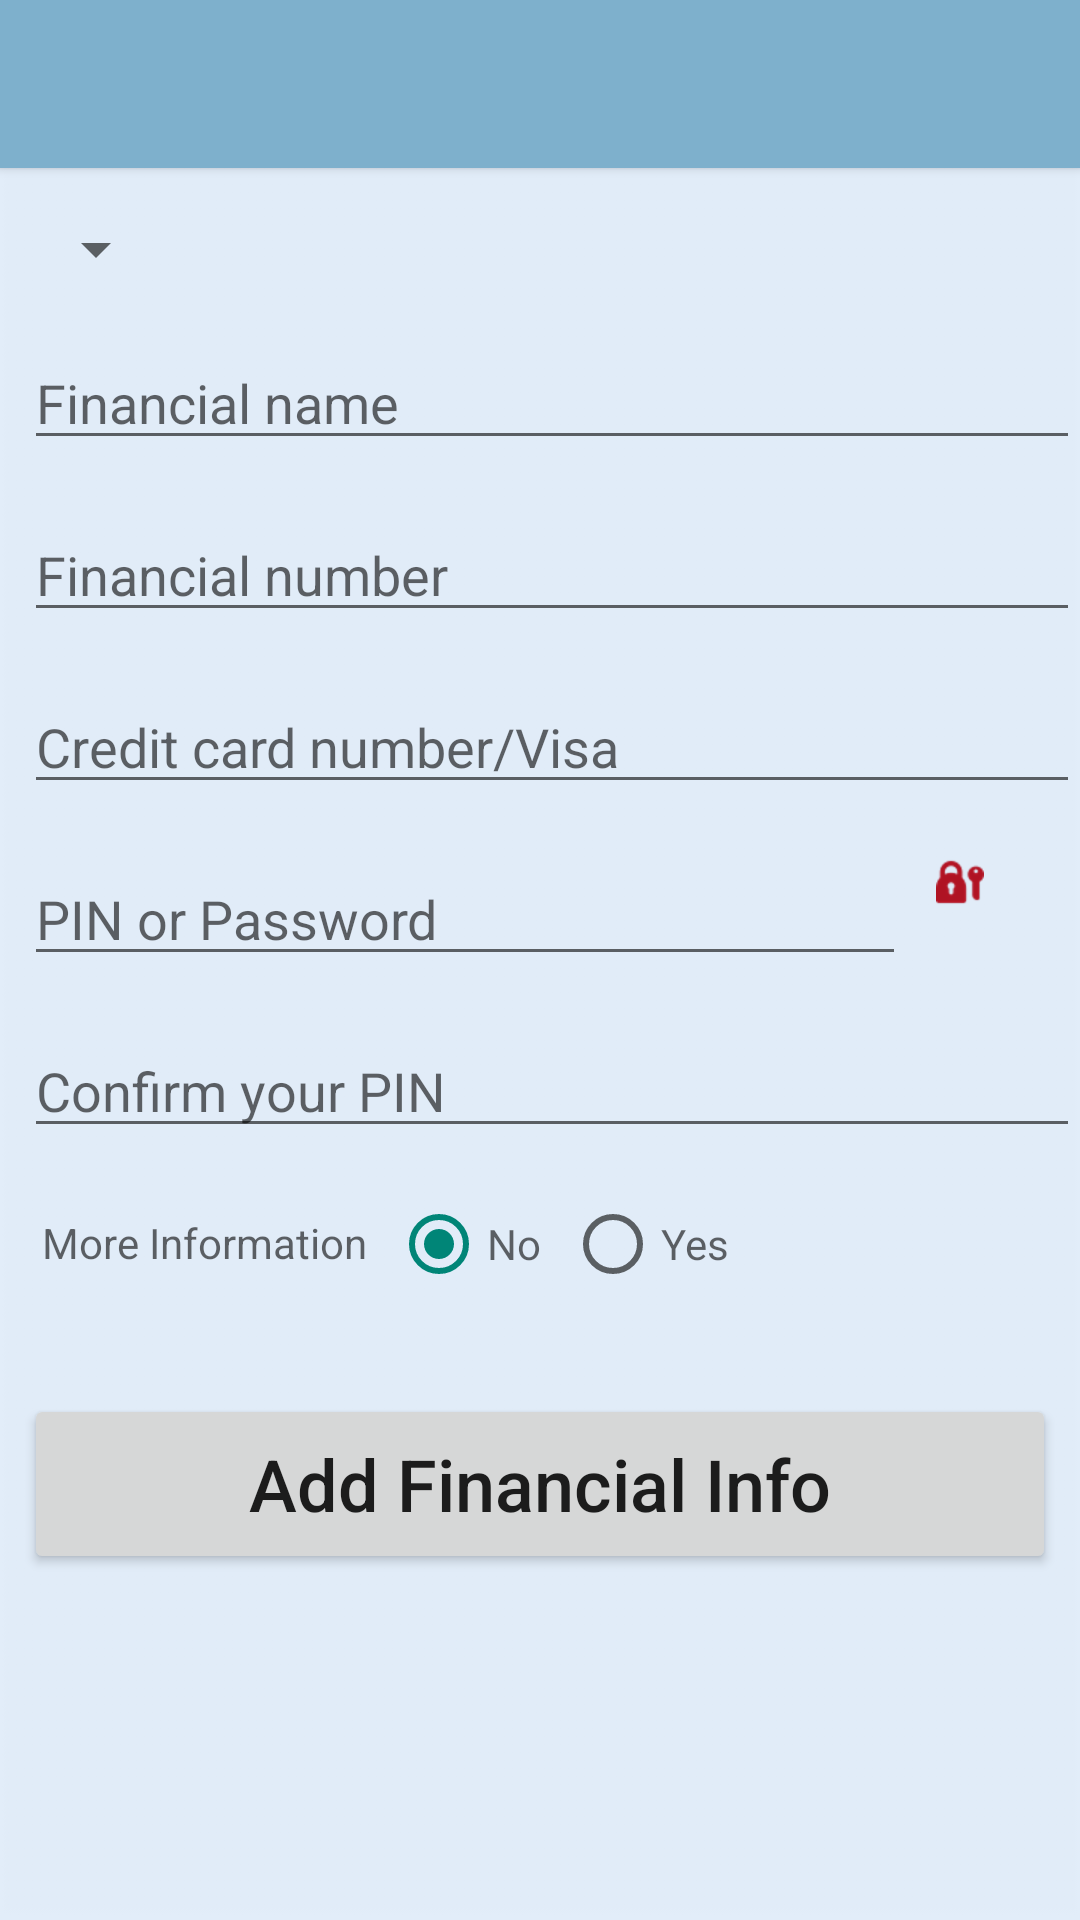

Write the Android layout XML for this screen, with the resource values it uses.
<!-- AndroidManifest.xml: application theme AppTheme -->
<!-- res/layout/addfinancial.xml -->
<LinearLayout xmlns:android="http://schemas.android.com/apk/res/android"
    android:layout_width="match_parent"
    android:layout_height="match_parent"
    android:background="@drawable/background"
    android:orientation="vertical" >
  <include
        android:id="@+id/tool_bar"
        layout="@layout/tool_bar"
        />
 <ScrollView
        android:layout_width="match_parent"
        android:layout_height="match_parent"
      >
   <RelativeLayout
        android:layout_width="match_parent"
        android:layout_height="match_parent"
        android:orientation="vertical"
        >
   <Spinner
        android:id="@+id/financialType"
        android:layout_width="wrap_content"
        android:layout_height="wrap_content"
        android:layout_alignParentTop="true"
        android:hint="@string/ftype"
        android:ems="40"
        android:layout_marginTop="15dp"
        android:layout_marginBottom="9dp"
        android:layout_marginLeft="8dp"
        />

     <EditText
         android:id="@+id/financialName"
         android:layout_width="wrap_content"
         android:layout_height="wrap_content"
         android:layout_below="@id/financialType"
         android:layout_marginBottom="8dp"
         android:layout_marginLeft="8dp"
         android:layout_marginTop="8dp"
         android:ems="40"
         android:hint="@string/fname"
         android:inputType="text" >

    </EditText>
    <EditText
        android:id="@+id/financialNumber"
        android:layout_width="wrap_content"
        android:layout_height="wrap_content"
        android:layout_centerVertical="true"
        android:layout_marginBottom="8dp"
        android:layout_marginLeft="8dp"
        android:layout_marginTop="8dp"
        android:hint="@string/fnumber"
        android:layout_below="@id/financialName"
        android:ems="40"
        android:inputType="number" />
   <EditText
        android:id="@+id/financialVisa"
        android:layout_width="wrap_content"
        android:layout_height="wrap_content"
        android:layout_below="@+id/financialNumber"
        android:hint="@string/fvisa"
        android:layout_marginBottom="8dp"
        android:layout_marginLeft="8dp"
        android:layout_marginTop="8dp"
        android:ems="40"
        android:inputType="number" />
   <EditText
        android:id="@+id/financialPin"
        android:layout_width="wrap_content"
        android:layout_height="wrap_content"
        android:layout_below="@id/financialVisa"
        android:layout_marginBottom="8dp"
        android:layout_marginLeft="8dp"
        android:layout_marginTop="8dp"
        android:hint="@string/fpassword"
        android:ems="14"
        android:inputType="numberPassword" />
   <ImageButton
        android:id="@+id/fgpassword"
        android:layout_width="wrap_content"
        android:layout_height="wrap_content"
        android:layout_below="@id/financialVisa"
        android:layout_toEndOf="@id/financialPin"
        android:layout_toRightOf="@id/financialPin"
        android:layout_marginTop="10dip"
        android:layout_marginEnd="10dip"
        android:layout_marginRight="10dip"
        android:layout_marginLeft="10dip"
        android:layout_marginStart="10dip"
        android:background="?android:attr/selectableItemBackground"
        android:src="@drawable/passg"
         />
    <EditText
        android:id="@+id/financialPinConfirm"
        android:layout_width="wrap_content"
        android:layout_height="wrap_content"
        android:layout_below="@id/financialPin"
       android:layout_marginBottom="8dp"
        android:layout_marginLeft="8dp"
        android:layout_marginTop="8dp"
        android:hint="@string/fpasswordConfirm"
        android:ems="40"
        android:inputType="numberPassword" />
   
   
   <TextView
        android:id="@+id/moreInfo"
        android:layout_width="wrap_content"
        android:layout_height="wrap_content"
        android:layout_below="@id/financialPinConfirm"
        android:layout_marginBottom="15dp"
        android:layout_marginLeft="14dp"
        android:layout_marginTop="14dp"
        android:hint="@string/fmoreInfo"
        />
     <RadioGroup
        android:orientation="horizontal"
        android:id="@+id/radioGroup"
        android:layout_width="wrap_content"
        android:layout_height="wrap_content"
        android:layout_below="@id/financialPinConfirm"
        android:layout_marginBottom="15dp"
        android:layout_toRightOf="@id/moreInfo"
        android:layout_toEndOf="@id/moreInfo"
         >
     <RadioButton
        android:id="@+id/moreInfoNo"
        android:layout_width="wrap_content"
        android:layout_height="wrap_content"
        android:layout_toRightOf="@id/moreInfo"
        android:layout_toEndOf="@id/moreInfo"
        android:layout_marginBottom="15dp"
        android:layout_marginLeft="8dp"
        android:layout_marginTop="8dp"
        android:hint="@string/no"
        android:checked="true"
        android:onClick="onRadioButtonClicked"/>
    <RadioButton
        android:id="@+id/moreInfoYes"
        android:layout_width="wrap_content"
        android:layout_height="wrap_content"
        android:layout_toRightOf="@id/moreInfoNo"
        android:layout_toEndOf="@id/moreInfoNo"
        android:layout_marginBottom="15dp"
        android:layout_marginLeft="8dp"
        android:layout_marginTop="8dp"
        android:hint="@string/yes"
        android:onClick="onRadioButtonClicked"/>
    </RadioGroup>
    <EditText
         
         android:id="@+id/secq1"
         android:layout_width="wrap_content"
         android:layout_height="wrap_content"
         android:layout_below="@id/radioGroup"
         android:layout_marginBottom="8dp"
         android:layout_marginLeft="8dp"
         android:ems="40"
         android:hint="@string/fsecq1"
         android:visibility="gone"
         android:inputType="text"
         >

    </EditText>
    <EditText
        android:id="@+id/ansq1"
        android:layout_width="wrap_content"
        android:layout_height="wrap_content"
        android:layout_centerVertical="true"
        android:layout_marginBottom="8dp"
        android:layout_marginLeft="8dp"
        android:layout_marginTop="8dp"
        android:hint="@string/fanswer1"
        android:layout_below="@id/secq1"
        android:ems="40"
        android:visibility="gone"
        android:inputType="text" />
   <EditText
        android:id="@+id/secq2"
        android:layout_width="wrap_content"
        android:layout_height="wrap_content"
        android:layout_below="@+id/ansq1"
        android:hint="@string/fsecq2"
        android:layout_marginBottom="8dp"
        android:layout_marginLeft="8dp"
        android:layout_marginTop="8dp"
        android:ems="40"
        android:visibility="gone"
        android:inputType="text" />
   <EditText
        android:id="@+id/ansq2"
        android:layout_width="wrap_content"
        android:layout_height="wrap_content"
        android:layout_below="@id/secq2"
        android:layout_marginBottom="8dp"
        android:layout_marginLeft="8dp"
        android:layout_marginTop="8dp"
        android:hint="@string/fanswer2"
        android:ems="40"
        android:visibility="gone"
        android:inputType="text" />
    
    
    
    <Button
        android:id="@+id/addFinancialButton"
        android:layout_width="match_parent"
         android:layout_height="wrap_content"
        android:text="@string/faddFinancial"
        android:layout_marginBottom="8dp"
        android:layout_marginLeft="8dp"
        android:layout_marginTop="4dp"
        android:layout_marginRight="8dp"
        android:textAllCaps="false"
        android:layout_below="@id/ansq2"
        android:textSize="24sp"
        android:height="60dp"
        
         />
</RelativeLayout>
</ScrollView>
</LinearLayout>
<!-- res/layout/tool_bar.xml (included above) -->
<?xml version="1.0" encoding="utf-8"?>

<android.support.v7.widget.Toolbar
    xmlns:android="http://schemas.android.com/apk/res/android"
    android:layout_height="wrap_content"
    android:layout_width="match_parent"
    android:background="@color/ColorPrimary"
    android:minHeight="?attr/actionBarSize"
    android:theme="@style/ThemeOverlay.AppCompat.Dark"
    android:elevation="2dp"
     >
    
</android.support.v7.widget.Toolbar>
<!-- resources referenced by this layout -->
<resources>
  <color name="ColorPrimary">#7EB0CC</color>
  <!-- drawable background: png bitmap (drawable-hdpi, 268 bytes) -->
  <!-- drawable passg: png bitmap (drawable-hdpi, 1130 bytes) -->
  <string name="faddFinancial">Add Financial Info</string>
  <string name="fanswer1">Answer 1</string>
  <string name="fanswer2">Answer 2</string>
  <string name="fmoreInfo">More Information</string>
  <string name="fname">Financial name</string>
  <string name="fnumber">Financial number </string>
  <string name="fpassword">PIN or Password</string>
  <string name="fpasswordConfirm">Confirm your PIN</string>
  <string name="fsecq1">Security question 1</string>
  <string name="fsecq2">Security question 2</string>
  <string name="ftype">Financial type</string>
  <string name="fvisa">Credit card number/Visa</string>
  <string name="no">No</string>
  <string name="yes">Yes</string>
  <style name="AppTheme" parent="Theme.AppCompat.Light.NoActionBar">
          <item name="colorPrimary">@color/ColorPrimary</item>
          <item name="colorPrimaryDark">@color/ColorPrimaryDark</item>
  
          
  
      </style>
  <color name="ColorPrimaryDark">#719EB7</color>
</resources>
